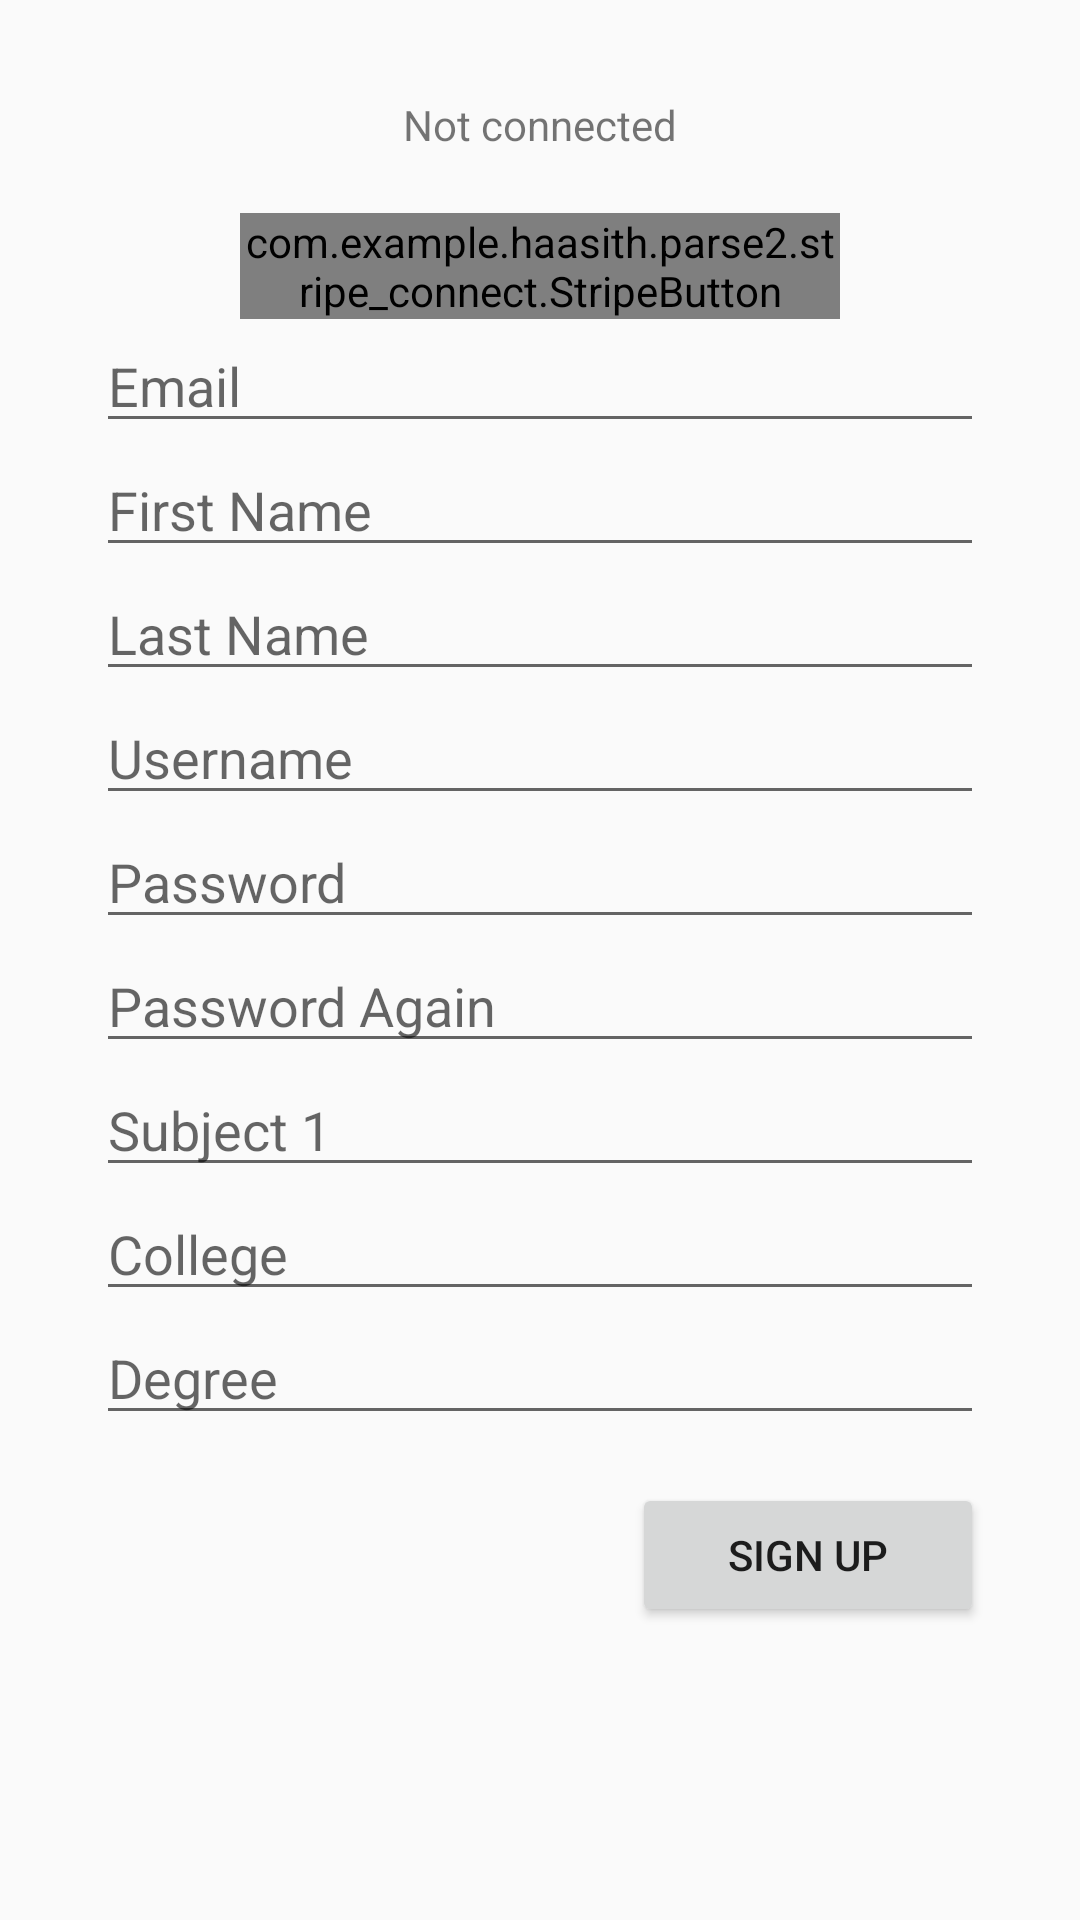

Here is an Android app screen rendered from its layout file. Give the layout XML and the strings, colors and styles it references.
<!-- AndroidManifest.xml: application theme AppTheme -->
<!-- res/layout/activity_sign_up.xml -->
<?xml version="1.0" encoding="utf-8"?>

<ScrollView xmlns:android="http://schemas.android.com/apk/res/android"
    style="@style/LoginFormContainer"
    android:orientation="vertical" >


    <LinearLayout
        style="@style/LoginFormContainer"
        android:orientation="vertical" >

        <TextView
            android:id="@+id/tvSummary"
            android:layout_width="fill_parent"
            android:layout_height="wrap_content"
            android:text="Not connected"
            android:gravity="center_horizontal"
            />

        <com.example.haasith.parse2.stripe_connect.StripeButton
            android:id="@+id/btnStripeConnect"
            android:layout_height="wrap_content"
            android:layout_width="200dip"
            android:layout_gravity="center_horizontal"
            android:layout_marginTop="20dip"/>

        <EditText
            android:id="@+id/email"
            android:layout_width="match_parent"
            android:layout_height="wrap_content"
            android:hint="Email"
            android:inputType="textEmailAddress"
            android:maxLines="1"
            android:singleLine="true" />
        <EditText
            android:id="@+id/firstname"
            android:layout_width="match_parent"
            android:layout_height="wrap_content"
            android:hint="First Name"
            android:inputType="textEmailAddress"
            android:maxLines="1"
            android:singleLine="true" />
        <EditText
            android:id="@+id/lastname"
            android:layout_width="match_parent"
            android:layout_height="wrap_content"
            android:hint="Last Name"
            android:inputType="textEmailAddress"
            android:maxLines="1"
            android:singleLine="true" />
        <EditText
            android:id="@+id/username"
            android:layout_width="match_parent"
            android:layout_height="wrap_content"
            android:hint="@string/prompt_username"
            android:inputType="textEmailAddress"
            android:maxLines="1"
            android:singleLine="true" />
        <EditText
            android:id="@+id/password"
            android:layout_width="match_parent"
            android:layout_height="wrap_content"
            android:hint="@string/prompt_password"
            android:inputType="textPassword"
            android:maxLines="1"
            android:singleLine="true" />

        <EditText
            android:id="@+id/passwordAgain"
            android:layout_width="match_parent"
            android:layout_height="wrap_content"
            android:hint="@string/prompt_password_again"
            android:imeActionId="@+id/login"
            android:imeActionLabel="@string/action_sign_in_short"
            android:imeOptions="actionUnspecified"
            android:inputType="textPassword"
            android:maxLines="1"
            android:singleLine="true" />

        <EditText
            android:id="@+id/subject1"
            android:layout_width="match_parent"
            android:layout_height="wrap_content"
            android:hint="Subject 1"
            android:inputType="textEmailAddress"
            android:maxLines="1"
            android:singleLine="true" />
        <EditText
            android:id="@+id/college"
            android:layout_width="match_parent"
            android:layout_height="wrap_content"
            android:hint="College"
            android:inputType="textEmailAddress"
            android:maxLines="1"
            android:singleLine="true" />

        <EditText
            android:id="@+id/degree"
            android:layout_width="match_parent"
            android:layout_height="wrap_content"
            android:hint="Degree"
            android:inputType="textEmailAddress"
            android:maxLines="1"
            android:singleLine="true" />

        <Button
            android:id="@+id/action_button"
            android:layout_width="wrap_content"
            android:layout_height="wrap_content"
            android:layout_gravity="right"
            android:layout_marginTop="16sp"
            android:paddingLeft="32sp"
            android:paddingRight="32sp"
            android:text="@string/sign_up" />
    </LinearLayout>

</ScrollView>
<!-- resources referenced by this layout -->
<resources>
  <string name="action_sign_in_short">Sign in</string>
  <string name="prompt_password">Password</string>
  <string name="prompt_password_again">Password Again</string>
  <string name="prompt_username">Username</string>
  <string name="sign_up">Sign up</string>
  <style name="LoginFormContainer">
          <item name="android:layout_width">match_parent</item>
          <item name="android:layout_height">wrap_content</item>
          <item name="android:padding">16dp</item>
      </style>
  <style name="AppTheme" parent="Theme.AppCompat.Light.NoActionBar">
          
          <item name="colorPrimary">@color/primaryColor</item>
          <item name="colorPrimaryDark">@color/primaryColorDark</item>
          <item name="colorAccent">@color/colorAccent</item>
      </style>
  <color name="primaryColor">#607D8B</color>
  <color name="primaryColorDark">#455A64</color>
  <color name="colorAccent">#8BC34A</color>
</resources>
